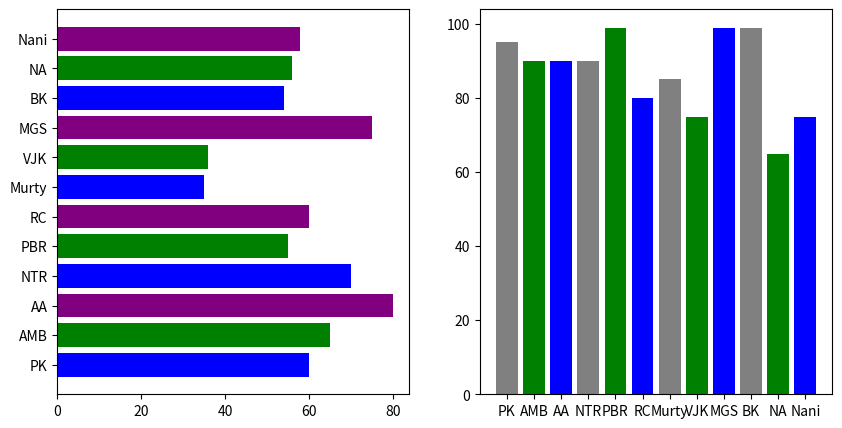

Here is the Python script that generated this plot:
"""
subplots are like a photo frame where we can divide the frame into multiple subparts and add the picture accordingly
here the subplots also exactly same we can add any number of figures into the subplots() form 1toN


when you use the subplots it will create a grid on that grid we can do the partition
in general we will use the subplots() to do the multiple data set comparison of multiple charts comparison .. etc

"""
from matplotlib import pyplot as plt

# student data example
# sample dummy data
student_names = ['PK',"AMB","AA",'NTR','PBR', 'RC', 'Murty', 'VJK', 'MGS', 'BK','NA', 'Nani']
computer_science = [95,90,90,90,99,80,85,75,99,99,65,75]
stats = [60,65,80,70,55,60,35,36,75,54,56,58]



# create the subplot()

fig, ax = plt.subplots(1,2,figsize=(10,5)) # horizontal
# fig, ax = plt.subplots(2,1,figsize=(10,5)) #vertical

#when you are not mentioning any values for rows and columns in subplots() function then it will considers the default
# values which are 1 , 1

# cs subject comparison
ax[1].bar(student_names,computer_science,color=['grey','g','b'])



# stats subject comparison
ax[0].barh(student_names,stats,color=['blue','green', "purple"])


plt.show()

#python naming conversions
